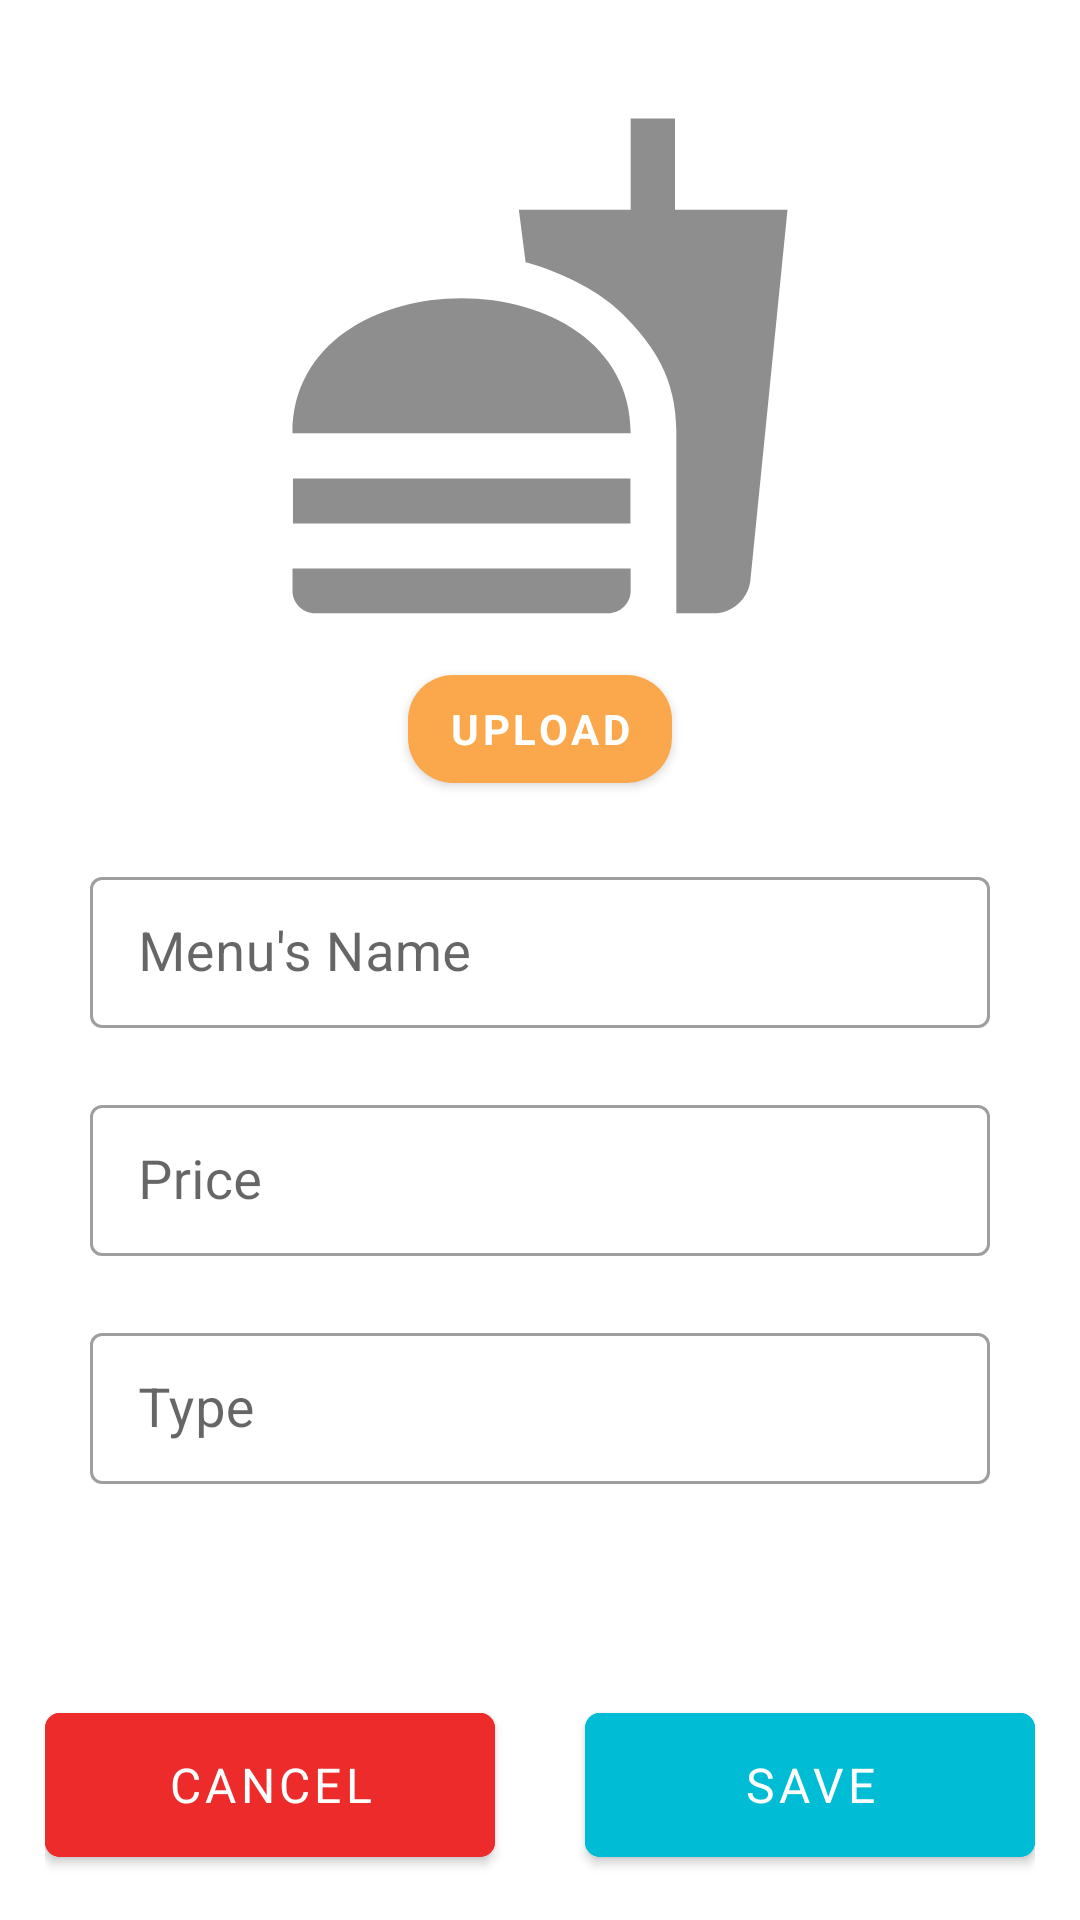

Layout XML and referenced resources for this Android screen:
<!-- AndroidManifest.xml: application theme AppTheme -->
<!-- res/layout/fragment_add_menu.xml -->
<?xml version="1.0" encoding="utf-8"?>
<ScrollView xmlns:android="http://schemas.android.com/apk/res/android"
    xmlns:app="http://schemas.android.com/apk/res-auto"
    xmlns:tools="http://schemas.android.com/tools"
    android:id="@+id/frame_add_edit_menu"
    android:layout_width="match_parent"
    android:layout_height="match_parent"
    android:background="#FFFFFF"
    tools:context=".admin_fragment.AddEditMenuFragment">

    <LinearLayout
        android:layout_width="match_parent"
        android:layout_height="match_parent"
        android:gravity="center_horizontal"
        android:orientation="vertical">

        <LinearLayout
            android:layout_width="match_parent"
            android:layout_height="wrap_content"
            android:layout_marginTop="30dp"
            android:gravity="center_horizontal"
            android:orientation="vertical">

            <FrameLayout
                android:layout_width="wrap_content"
                android:layout_height="wrap_content"
                android:layout_marginBottom="5dp">

                <ImageView
                    android:id="@+id/ivGambar"
                    android:layout_width="300dp"
                    android:layout_height="180dp"
                    android:layout_margin="2dp"
                    android:scaleType="fitCenter"
                    app:srcCompat="@drawable/ic_baseline_fastfood_24"/>
            </FrameLayout>

            <com.google.android.material.button.MaterialButton
                android:id="@+id/btnUpload"
                style="@style/Widget.MaterialComponents.Button"
                android:layout_width="wrap_content"
                android:layout_height="wrap_content"
                android:drawableLeft="@drawable/ic_baseline_cloud_upload_24"
                android:drawableTint="#FFFFFF"
                android:paddingLeft="12dp"
                android:paddingRight="12dp"
                android:text="Upload"
                android:textAllCaps="true"
                android:textColor="#FFFFFF"
                android:textSize="14sp"
                android:textStyle="bold"
                app:cornerRadius="15dp"
                app:iconTint="#371919" />
        </LinearLayout>

        <LinearLayout
            android:layout_width="300dp"
            android:layout_height="wrap_content"
            android:layout_marginTop="20dp"
            android:orientation="vertical">

            <com.google.android.material.textfield.TextInputLayout
                android:id="@+id/layout_input_name"
                style="@style/Widget.MaterialComponents.TextInputLayout.OutlinedBox.Dense"
                android:layout_width="match_parent"
                android:layout_height="match_parent"
                app:errorEnabled="true">

                <com.google.android.material.textfield.TextInputEditText
                    android:id="@+id/inputMenuName"
                    android:layout_width="match_parent"
                    android:layout_height="wrap_content"
                    android:inputType="text"
                    android:hint="Menu's Name"
                    android:textSize="18sp" />

            </com.google.android.material.textfield.TextInputLayout>

            <com.google.android.material.textfield.TextInputLayout
                android:id="@+id/layout_input_price"
                style="@style/Widget.MaterialComponents.TextInputLayout.OutlinedBox.Dense"
                android:layout_width="match_parent"
                android:layout_height="match_parent"
                app:errorEnabled="true">

                <com.google.android.material.textfield.TextInputEditText
                    android:id="@+id/inputMenuPrice"
                    android:layout_width="match_parent"
                    android:layout_height="wrap_content"
                    android:inputType="numberDecimal"
                    android:hint="Price"
                    android:textSize="18sp" />

            </com.google.android.material.textfield.TextInputLayout>

            <com.google.android.material.textfield.TextInputLayout
                android:id="@+id/layout_input_type"
                style="@style/Widget.MaterialComponents.TextInputLayout.OutlinedBox.Dense"
                android:layout_width="match_parent"
                android:layout_height="match_parent"
                app:errorEnabled="true">

                <com.google.android.material.textfield.TextInputEditText
                    android:id="@+id/inputMenuType"
                    android:layout_width="match_parent"
                    android:layout_height="wrap_content"
                    android:inputType="text"
                    android:hint="Type"
                    android:textSize="18sp" />
            </com.google.android.material.textfield.TextInputLayout>
        </LinearLayout>

        <LinearLayout
            android:layout_width="wrap_content"
            android:layout_height="wrap_content"
            android:layout_marginTop="50dp"
            android:gravity="center_horizontal"
            android:orientation="horizontal">

            <com.google.android.material.button.MaterialButton
                android:id="@+id/btnCancelAddMenu"
                style="@style/Widget.MaterialComponents.Button"
                android:layout_width="150dp"
                android:layout_height="60dp"
                android:paddingLeft="10dp"
                android:paddingRight="10dp"
                android:text="CANCEL"
                android:backgroundTint="#ED2B2A"
                android:textColor="#FFFFFF"
                android:textSize="16sp"
                app:cornerRadius="5dp" />

            <com.google.android.material.button.MaterialButton
                android:id="@+id/btnSaveAddMenu"
                style="@style/Widget.MaterialComponents.Button"
                android:layout_width="150dp"
                android:layout_height="60dp"
                android:layout_marginLeft="30dp"
                android:paddingLeft="10dp"
                android:paddingRight="10dp"
                android:text="SAVE"
                android:backgroundTint="#00BCD4"
                android:textColor="#FFFFFF"
                android:textSize="16sp"
                app:cornerRadius="5dp" />
        </LinearLayout>
    </LinearLayout>

</ScrollView>
<!-- resources referenced by this layout -->
<resources>
  <!-- drawable ic_baseline_fastfood_24 (drawable) -->
  <vector android:height="24dp" android:tint="#8E8E8E"
      android:viewportHeight="24" android:viewportWidth="24"
      android:width="24dp" xmlns:android="http://schemas.android.com/apk/res/android">
      <path android:fillColor="@android:color/white" android:pathData="M18.06,22.99h1.66c0.84,0 1.53,-0.64 1.63,-1.46L23,5.05h-5L18,1h-1.97v4.05h-4.97l0.3,2.34c1.71,0.47 3.31,1.32 4.27,2.26 1.44,1.42 2.43,2.89 2.43,5.29v8.05zM1,21.99L1,21h15.03v0.99c0,0.55 -0.45,1 -1.01,1L2.01,22.99c-0.56,0 -1.01,-0.45 -1.01,-1zM16.03,14.99c0,-8 -15.03,-8 -15.03,0h15.03zM1.02,17h15v2h-15z"/>
  </vector>
  <style name="AppTheme" parent="Theme.MaterialComponents.Light.NoActionBar">
          
          <item name="colorPrimary">@color/colorAccent</item>
          <item name="colorPrimaryDark">@color/colorAccent</item>
          <item name="colorAccent">@color/colorAccent</item>
          <item name="android:windowDisablePreview">true</item>
          <item name="fontFamily">@font/poppins_medium</item>
      </style>
  <color name="colorAccent">#FAA84B</color>
</resources>
